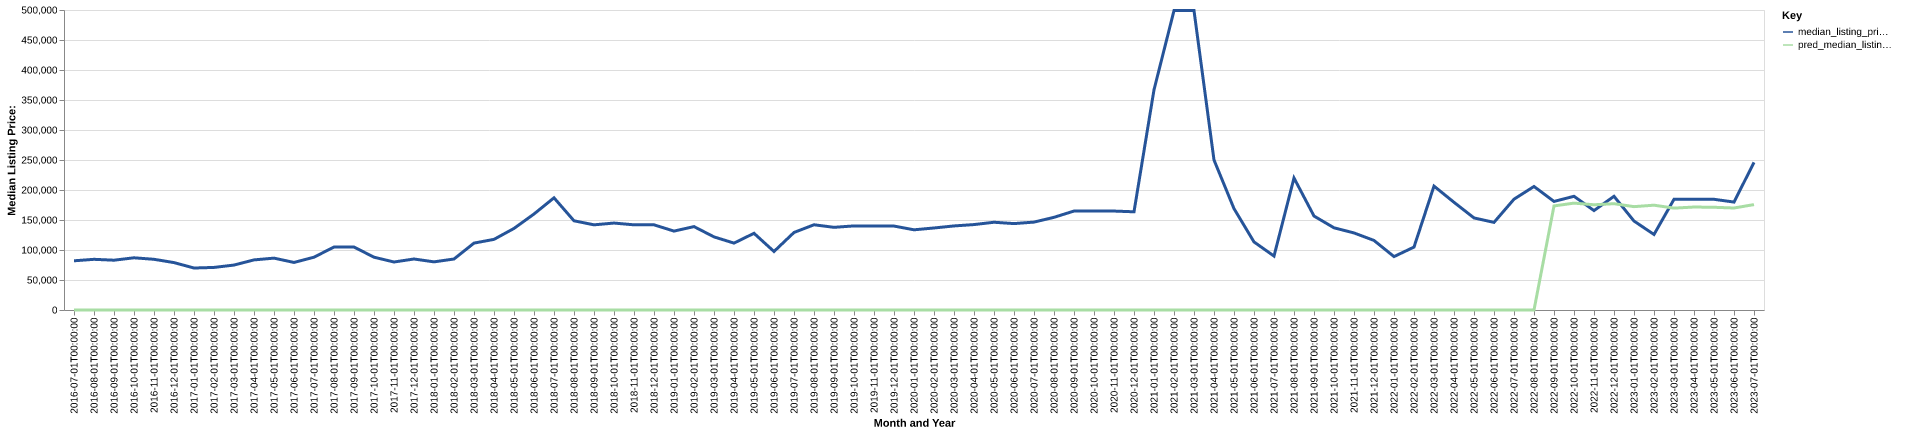

The data file committed next to this chart (first rows):
date, time_idx, median_listing_price, thirty_year_interest_rate_five, month, county_name, active_listing_count, median_days_on_market, pred_median_listing_price, month_year
2016-07-01, 0, 82000, 3.72, 7, mahnomen, mn, 28.0, 123.0, 0, Jul-2016
2016-08-01, 1, 84475, 3.73, 8, mahnomen, mn, 26.0, 128.0, 0, Aug-2016
2016-09-01, 2, 83000, 3.66, 9, mahnomen, mn, 23.0, 154.0, 0, Sep-2016
2016-10-01, 3, 87000, 3.64, 10, mahnomen, mn, 24.0, 131.0, 0, Oct-2016
2016-11-01, 4, 84500, 3.66, 11, mahnomen, mn, 19.0, 130.0, 0, Nov-2016
2016-12-01, 5, 79000, 3.48, 12, mahnomen, mn, 18.0, 149.0, 0, Dec-2016
2017-01-01, 6, 69975, 3.45, 1, mahnomen, mn, 17.0, 110.0, 0, Jan-2017
2017-02-01, 7, 70950, 3.5, 2, mahnomen, mn, 17.0, 133.0, 0, Feb-2017
2017-03-01, 8, 74900, 3.52, 3, mahnomen, mn, 17.0, 90.0, 0, Mar-2017
2017-04-01, 9, 83500, 4.03, 4, mahnomen, mn, 18.0, 66.0, 0, Apr-2017
2017-05-01, 10, 86450, 4.32, 5, mahnomen, mn, 20.0, 74.0, 0, May-2017
2017-06-01, 11, 79250, 4.2, 6, mahnomen, mn, 19.0, 76.0, 0, Jun-2017
2017-07-01, 12, 88000, 4.19, 7, mahnomen, mn, 19.0, 97.0, 0, Jul-2017
2017-08-01, 13, 104950, 4.3, 8, mahnomen, mn, 20.0, 109.0, 0, Aug-2017
2017-09-01, 14, 104950, 4.1, 9, mahnomen, mn, 21.0, 106.0, 0, Sep-2017
2017-10-01, 15, 88000, 4.05, 10, mahnomen, mn, 20.0, 70.0, 0, Oct-2017
2017-11-01, 16, 80000, 3.94, 11, mahnomen, mn, 22.0, 76.0, 0, Nov-2017
2017-12-01, 17, 85000, 4.03, 12, mahnomen, mn, 17.0, 95.0, 0, Dec-2017
2018-01-01, 18, 80250, 3.93, 1, mahnomen, mn, 13.0, 106.0, 0, Jan-2018
2018-02-01, 19, 85000, 3.83, 2, mahnomen, mn, 12.0, 131.0, 0, Feb-2018
2018-03-01, 20, 111500, 3.94, 3, mahnomen, mn, 16.0, 139.0, 0, Mar-2018
2018-04-01, 21, 117725, 3.95, 4, mahnomen, mn, 17.0, 153.0, 0, Apr-2018
2018-05-01, 22, 135950, 3.99, 5, mahnomen, mn, 16.0, 79.0, 0, May-2018
2018-06-01, 23, 160000, 4.15, 6, mahnomen, mn, 15.0, 64.0, 0, Jun-2018
2018-07-01, 24, 186975, 4.4, 7, mahnomen, mn, 12.0, 79.0, 0, Jul-2018
2018-08-01, 25, 148650, 4.46, 8, mahnomen, mn, 13.0, 89.0, 0, Aug-2018
2018-09-01, 26, 141950, 4.58, 9, mahnomen, mn, 15.0, 102.0, 0, Sep-2018
2018-10-01, 27, 144900, 4.66, 10, mahnomen, mn, 15.0, 132.0, 0, Oct-2018
2018-11-01, 28, 141950, 4.62, 11, mahnomen, mn, 13.0, 127.0, 0, Nov-2018
2018-12-01, 29, 141950, 4.54, 12, mahnomen, mn, 12.0, 152.0, 0, Dec-2018
2019-01-01, 30, 131500, 4.6, 1, mahnomen, mn, 11.0, 142.0, 0, Jan-2019
2019-02-01, 31, 139000, 4.72, 2, mahnomen, mn, 10.0, 149.0, 0, Feb-2019
2019-03-01, 32, 121857, 4.9, 3, mahnomen, mn, 10.0, 63.0, 0, Mar-2019
2019-04-01, 33, 111482, 4.94, 4, mahnomen, mn, 14.0, 60.0, 0, Apr-2019
2019-05-01, 34, 127825, 4.75, 5, mahnomen, mn, 16.0, 47.0, 0, May-2019
2019-06-01, 35, 97500, 4.51, 6, mahnomen, mn, 18.0, 74.0, 0, Jun-2019
2019-07-01, 36, 129225, 4.41, 7, mahnomen, mn, 19.0, 90.0, 0, Jul-2019
2019-08-01, 37, 142050, 4.41, 8, mahnomen, mn, 18.0, 94.0, 0, Aug-2019
2019-09-01, 38, 137775, 4.2, 9, mahnomen, mn, 17.0, 102.0, 0, Sep-2019
2019-10-01, 39, 140150, 4.14, 10, mahnomen, mn, 16.0, 112.0, 0, Oct-2019
2019-11-01, 40, 139900, 3.84, 11, mahnomen, mn, 14.0, 124.0, 0, Nov-2019
2019-12-01, 41, 139900, 3.81, 12, mahnomen, mn, 14.0, 134.0, 0, Dec-2019
2020-01-01, 42, 133650, 3.75, 1, mahnomen, mn, 14.0, 151.0, 0, Jan-2020
2020-02-01, 43, 136700, 3.73, 2, mahnomen, mn, 13.0, 121.0, 0, Feb-2020
2020-03-01, 44, 140100, 3.78, 3, mahnomen, mn, 11.0, 135.0, 0, Mar-2020
2020-04-01, 45, 142375, 3.75, 4, mahnomen, mn, 13.0, 85.0, 0, Apr-2020
2020-05-01, 46, 146250, 3.74, 5, mahnomen, mn, 13.0, 68.0, 0, May-2020
2020-06-01, 47, 144000, 3.72, 6, mahnomen, mn, 15.0, 63.0, 0, Jun-2020
2020-07-01, 48, 146500, 3.49, 7, mahnomen, mn, 10.0, 59.0, 0, Jul-2020
2020-08-01, 49, 154450, 3.65, 8, mahnomen, mn, 13.0, 70.0, 0, Aug-2020
2020-09-01, 50, 164925, 3.33, 9, mahnomen, mn, 10.0, 89.0, 0, Sep-2020
2020-10-01, 51, 164900, 3.28, 10, mahnomen, mn, 10.0, 72.0, 0, Oct-2020
2020-11-01, 52, 164900, 3.21, 11, mahnomen, mn, 10.0, 85.0, 0, Nov-2020
2020-12-01, 53, 163675, 3.07, 12, mahnomen, mn, 9.0, 64.0, 0, Dec-2020
2021-01-01, 54, 367000, 2.99, 1, mahnomen, mn, 4.0, 81.0, 0, Jan-2021
2021-02-01, 55, 499000, 2.93, 2, mahnomen, mn, 3.0, 171.0, 0, Feb-2021
2021-03-01, 56, 499000, 2.88, 3, mahnomen, mn, 3.0, 148.0, 0, Mar-2021
2021-04-01, 57, 250000, 2.84, 4, mahnomen, mn, 3.0, 58.0, 0, Apr-2021
2021-05-01, 58, 168950, 2.71, 5, mahnomen, mn, 4.0, 55.0, 0, May-2021
2021-06-01, 59, 113450, 2.79, 6, mahnomen, mn, 4.0, 21.0, 0, Jun-2021
... 25 more rows
